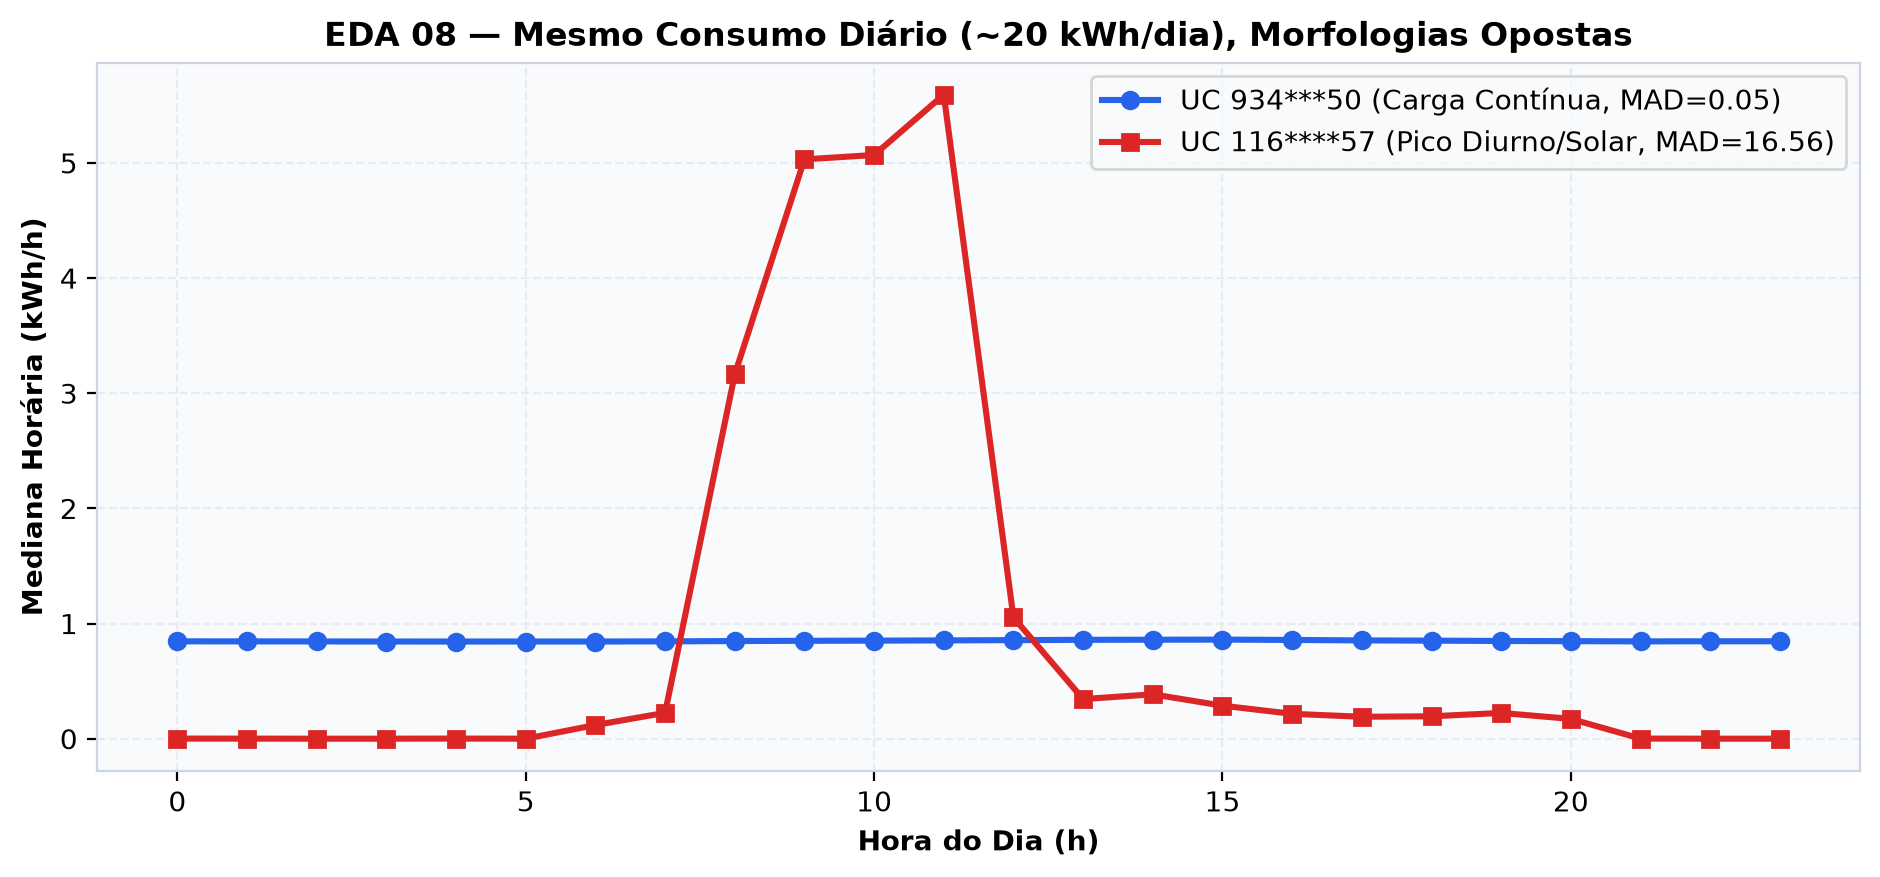

Data behind this chart, as committed beside it:
hour; uc_stable_kwh; uc_volatile_kwh
0; 0.8455; 0.001
1; 0.845; 0.0005
2; 0.8445; 0.0
3; 0.844; 0.0
4; 0.8435; 0.001
5; 0.844; 0.0
6; 0.844; 0.1185
7; 0.845; 0.2245
8; 0.848; 3.163
9; 0.85; 5.031
10; 0.8515; 5.069
11; 0.8535; 5.592
12; 0.856; 1.053
13; 0.8585; 0.344
14; 0.8595; 0.3855
15; 0.8605; 0.2865
16; 0.8575; 0.216
17; 0.8535; 0.1905
18; 0.8515; 0.1945
19; 0.8485; 0.2235
20; 0.847; 0.172
21; 0.845; 0.001
22; 0.846; 0.0
23; 0.846; 0.0
